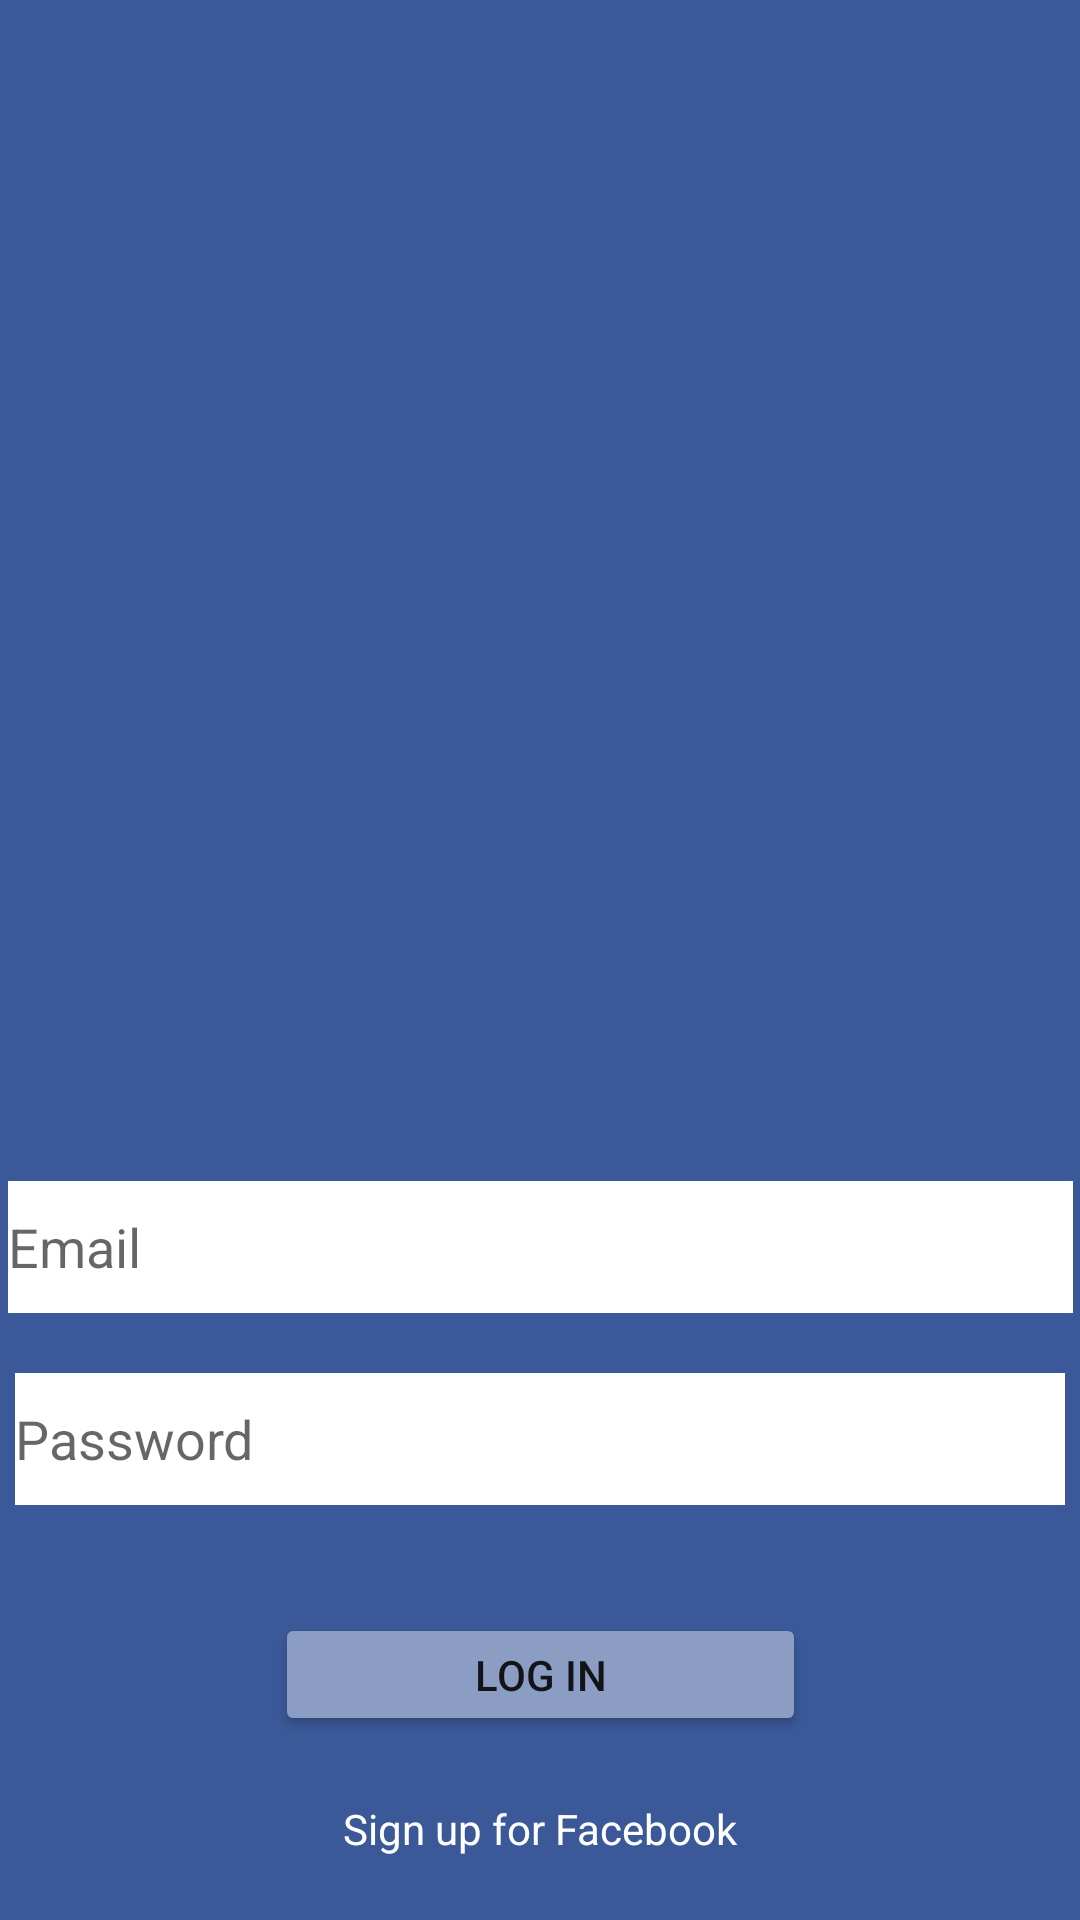

Android layout source for this screen:
<!-- AndroidManifest.xml: application theme Theme.Facebookapp -->
<!-- res/layout/activity_login.xml -->
<?xml version="1.0" encoding="utf-8"?>
<androidx.constraintlayout.widget.ConstraintLayout xmlns:android="http://schemas.android.com/apk/res/android"
    xmlns:app="http://schemas.android.com/apk/res-auto"
    xmlns:tools="http://schemas.android.com/tools"
    android:layout_width="match_parent"
    android:layout_height="match_parent"
    tools:context=".Login">

    <androidx.constraintlayout.widget.ConstraintLayout
        android:layout_width="match_parent"
        android:layout_height="match_parent"
        android:background="#3b5998"
        app:layout_constraintBottom_toBottomOf="parent"
        app:layout_constraintEnd_toEndOf="parent"
        app:layout_constraintHorizontal_bias="0.0"
        app:layout_constraintStart_toStartOf="parent"
        app:layout_constraintTop_toTopOf="parent"
        app:layout_constraintVertical_bias="0.0">

        <ImageView
            android:id="@+id/imageView"
            android:layout_width="135dp"
            android:layout_height="116dp"
            app:layout_constraintBottom_toBottomOf="parent"
            app:layout_constraintEnd_toEndOf="parent"
            app:layout_constraintStart_toStartOf="parent"
            app:layout_constraintTop_toTopOf="parent"
            app:layout_constraintVertical_bias="0.461"
            app:srcCompat="@drawable/f_logo_rgb_black_100" />

        <EditText
            android:id="@+id/textPassword"
            android:layout_width="350dp"
            android:layout_height="44dp"
            android:layout_marginTop="20dp"
            android:background="#FFFFFF"
            android:ems="10"
            android:hint="Password"
            android:inputType="textPassword"
            app:layout_constraintEnd_toEndOf="parent"
            app:layout_constraintHorizontal_bias="0.491"
            app:layout_constraintStart_toStartOf="parent"
            app:layout_constraintTop_toBottomOf="@+id/textEmail" />

        <EditText
            android:id="@+id/textEmail"
            android:layout_width="355dp"
            android:layout_height="44dp"
            android:layout_marginTop="36dp"
            android:background="#FFFFFF"
            android:ems="10"
            android:hint="Email"
            android:inputType="textEmailAddress"
            android:textColor="@color/black"
            app:layout_constraintEnd_toEndOf="parent"
            app:layout_constraintStart_toStartOf="parent"
            app:layout_constraintTop_toBottomOf="@+id/imageView" />

        <TextView
            android:id="@+id/signUp"
            android:layout_width="wrap_content"
            android:layout_height="wrap_content"
            android:text="Sign up for Facebook"
            android:textColor="#FFFFFF"
            app:layout_constraintBottom_toBottomOf="parent"
            app:layout_constraintEnd_toEndOf="parent"
            app:layout_constraintStart_toStartOf="parent"
            app:layout_constraintTop_toBottomOf="@+id/login" />

        <Button
            android:id="@+id/login"
            android:layout_width="177dp"
            android:layout_height="41dp"
            android:layout_marginTop="36dp"
            android:backgroundTint="#8b9dc3"
            android:text="Log in"
            app:cornerRadius="4dp"
            app:layout_constraintEnd_toEndOf="parent"
            app:layout_constraintStart_toStartOf="parent"
            app:layout_constraintTop_toBottomOf="@+id/textPassword" />

    </androidx.constraintlayout.widget.ConstraintLayout>
</androidx.constraintlayout.widget.ConstraintLayout>
<!-- resources referenced by this layout -->
<resources>
  <style name="Theme.Facebookapp" parent="Theme.MaterialComponents.DayNight.DarkActionBar">
          
          <item name="colorPrimary">@color/purple_500</item>
          <item name="colorPrimaryVariant">@color/purple_700</item>
          <item name="colorOnPrimary">@color/white</item>
          
          <item name="colorSecondary">@color/teal_200</item>
          <item name="colorSecondaryVariant">@color/teal_700</item>
          <item name="colorOnSecondary">@color/black</item>
          
          <item name="android:statusBarColor" tools:targetApi="l">?attr/colorPrimaryVariant</item>
          
      </style>
  <!-- not gathered from this repository: default colours our renderer supplied (Android Studio template values) -->
  <color name="purple_500">#FF6200EE</color>
  <color name="purple_700">#FF3700B3</color>
  <color name="teal_200">#FF03DAC5</color>
  <color name="teal_700">#FF018786</color>
  <color name="black">#FF000000</color>
  <color name="white">#FFFFFFFF</color>
</resources>
